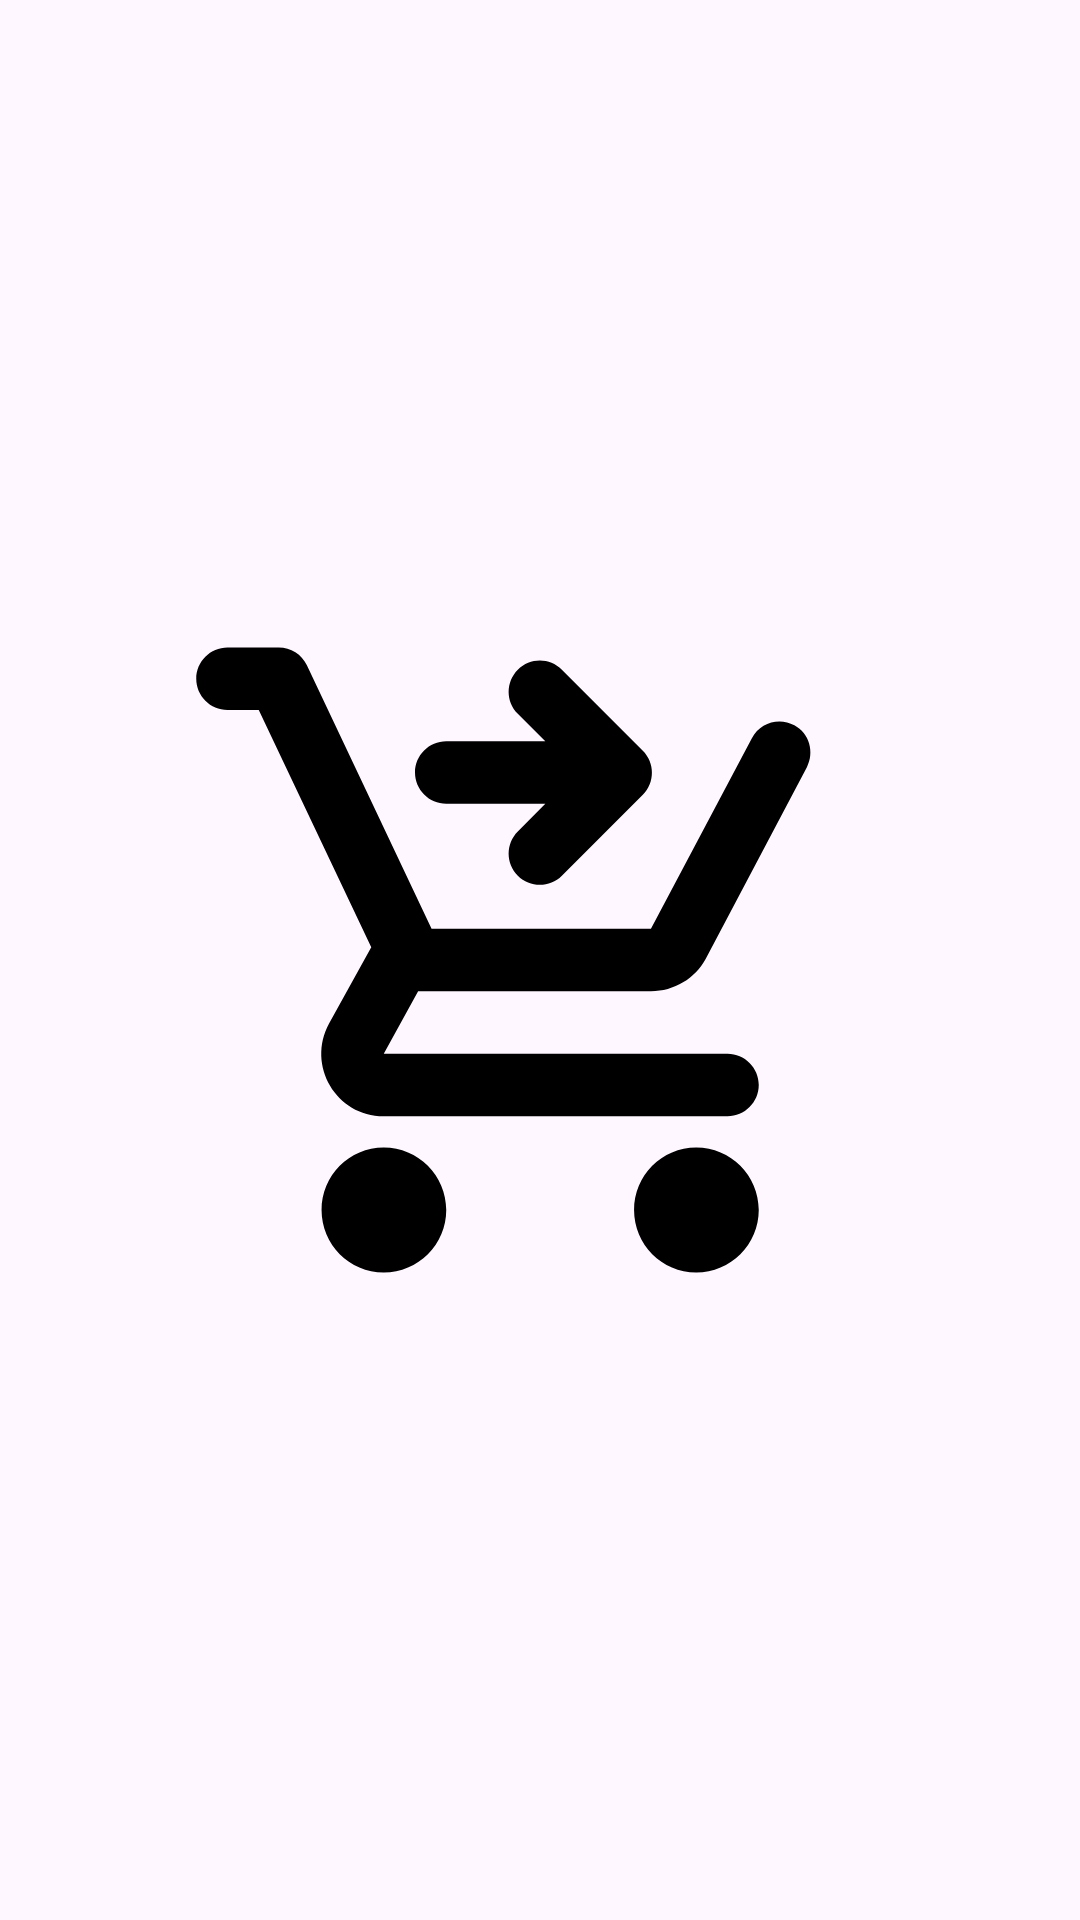

Here is an Android app screen rendered from its layout file. Give the layout XML and the strings, colors and styles it references.
<!-- AndroidManifest.xml: application theme Theme.MappBuCourse -->
<!-- res/layout/fragment_delivery.xml -->
<?xml version="1.0" encoding="utf-8"?>
<androidx.constraintlayout.widget.ConstraintLayout
    xmlns:android="http://schemas.android.com/apk/res/android"
    xmlns:app="http://schemas.android.com/apk/res-auto"
    xmlns:tools="http://schemas.android.com/tools"
    android:layout_width="match_parent"
    android:layout_height="match_parent"
    tools:context=".fragment.DeliveryFragment">


    <ImageView
        android:id="@+id/imageView4"
        android:layout_width="250dp"
        android:layout_height="250dp"
        android:layout_marginStart="80dp"
        android:layout_marginTop="240dp"
        android:layout_marginEnd="80dp"
        android:layout_marginBottom="240dp"
        android:src="@drawable/ic_delivery"
        app:layout_constraintBottom_toBottomOf="parent"
        app:layout_constraintEnd_toEndOf="parent"
        app:layout_constraintStart_toStartOf="parent"
        app:layout_constraintTop_toTopOf="parent"
        android:contentDescription="@string/delivery"/>
</androidx.constraintlayout.widget.ConstraintLayout>
<!-- resources referenced by this layout -->
<resources>
  <!-- drawable ic_delivery (drawable) -->
  <vector android:height="24dp" android:tint="@color/black"
      android:viewportHeight="24" android:viewportWidth="24"
      android:width="24dp" xmlns:android="http://schemas.android.com/apk/res/android">
      <path android:fillColor="@android:color/white" android:pathData="M7,18c-1.1,0 -1.99,0.9 -1.99,2S5.9,22 7,22s2,-0.9 2,-2S8.1,18 7,18zM17,18c-1.1,0 -1.99,0.9 -1.99,2s0.89,2 1.99,2s2,-0.9 2,-2S18.1,18 17,18zM19,16c0,-0.55 -0.45,-1 -1,-1H7l1.1,-2h7.45c0.75,0 1.41,-0.41 1.75,-1.03l3.24,-6.14c0.25,-0.48 0.08,-1.08 -0.4,-1.34c-0.49,-0.27 -1.1,-0.08 -1.36,0.41L15.55,11H8.53L4.54,2.57C4.38,2.22 4.02,2 3.64,2H2C1.45,2 1,2.45 1,3s0.45,1 1,1h1l3.6,7.59l-1.35,2.44C4.52,15.37 5.48,17 7,17h11C18.55,17 19,16.55 19,16zM11.29,2.71c0.39,-0.39 1.02,-0.39 1.41,0l2.59,2.59c0.39,0.39 0.39,1.02 0,1.41l-2.59,2.59c-0.39,0.39 -1.02,0.39 -1.41,0c-0.39,-0.39 -0.39,-1.02 0,-1.41L12.17,7L9,7C8.45,7 8,6.55 8,6c0,-0.55 0.45,-1 1,-1l3.17,0l-0.88,-0.88C10.9,3.73 10.9,3.1 11.29,2.71z"/>
  </vector>
  <style name="Theme.MappBuCourse" parent="Base.Theme.MappBuCourse" />
  <color name="black">#FF000000</color>
  <style name="Base.Theme.MappBuCourse" parent="Theme.Material3.DayNight.NoActionBar">
          
          
      </style>
</resources>
